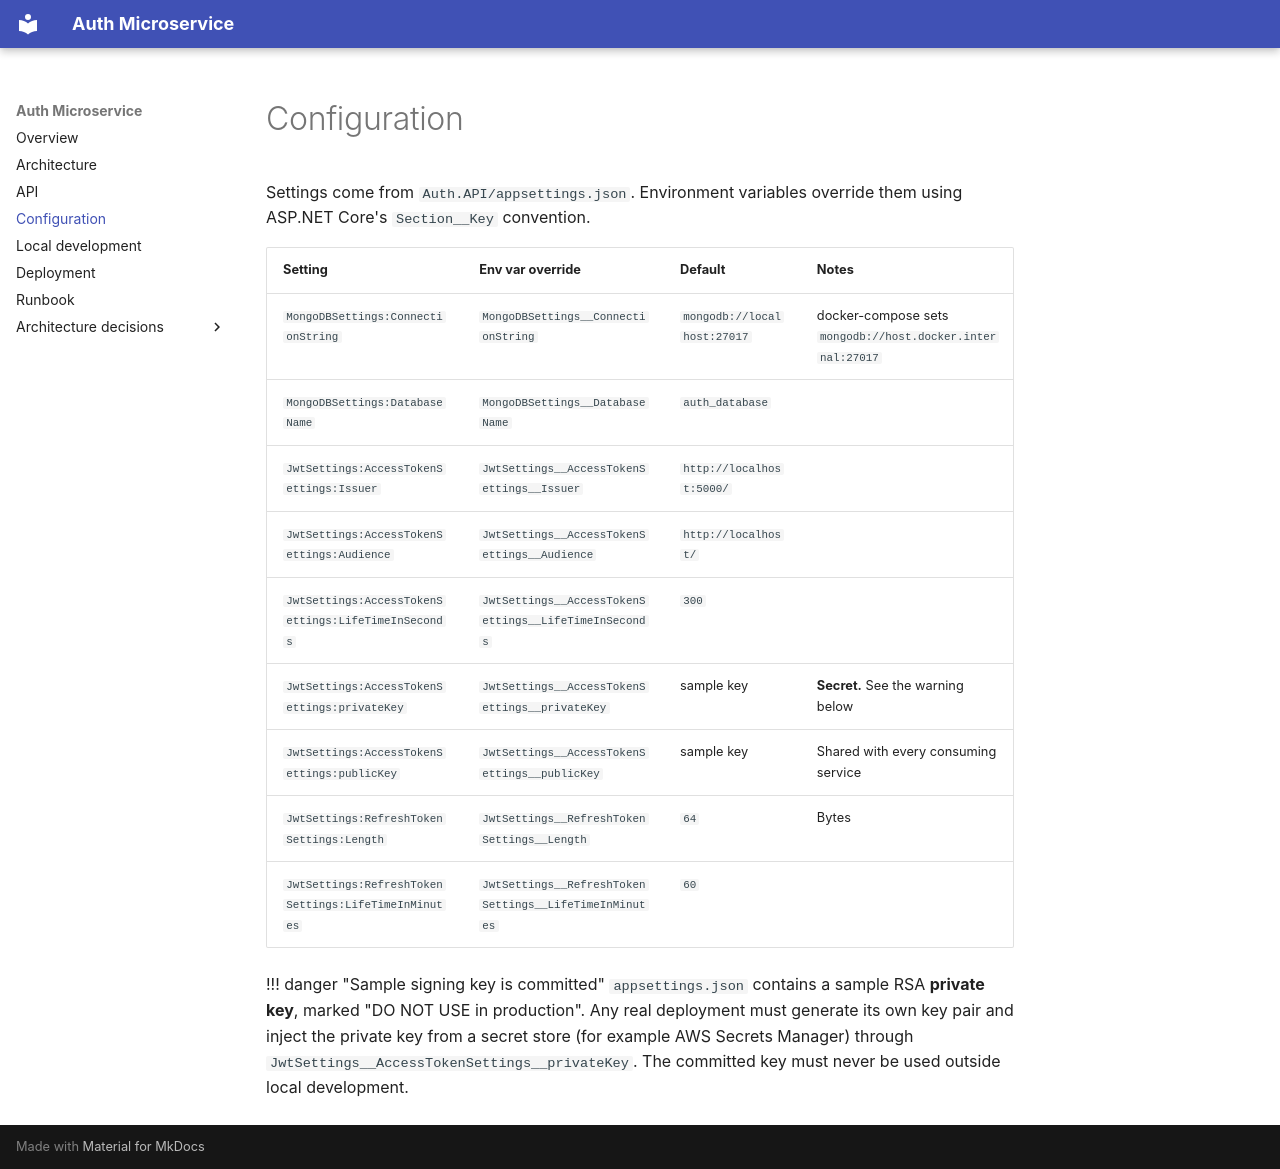

repository: MinaEmadMF/dotnet-auth-microservice · page: configuration/index.html · generator: mkdocs

# Configuration

Settings come from `Auth.API/appsettings.json`. Environment variables override
them using ASP.NET Core's `Section__Key` convention.

| Setting | Env var override | Default | Notes |
| --- | --- | --- | --- |
| `MongoDBSettings:ConnectionString` | `MongoDBSettings__ConnectionString` | `mongodb://localhost:27017` | docker-compose sets `mongodb://host.docker.internal:27017` |
| `MongoDBSettings:DatabaseName` | `MongoDBSettings__DatabaseName` | `auth_database` | |
| `JwtSettings:AccessTokenSettings:Issuer` | `JwtSettings__AccessTokenSettings__Issuer` | `http://localhost:5000/` | |
| `JwtSettings:AccessTokenSettings:Audience` | `JwtSettings__AccessTokenSettings__Audience` | `http://localhost/` | |
| `JwtSettings:AccessTokenSettings:LifeTimeInSeconds` | `JwtSettings__AccessTokenSettings__LifeTimeInSeconds` | `300` | |
| `JwtSettings:AccessTokenSettings:privateKey` | `JwtSettings__AccessTokenSettings__privateKey` | sample key | **Secret.** See the warning below |
| `JwtSettings:AccessTokenSettings:publicKey` | `JwtSettings__AccessTokenSettings__publicKey` | sample key | Shared with every consuming service |
| `JwtSettings:RefreshTokenSettings:Length` | `JwtSettings__RefreshTokenSettings__Length` | `64` | Bytes |
| `JwtSettings:RefreshTokenSettings:LifeTimeInMinutes` | `JwtSettings__RefreshTokenSettings__LifeTimeInMinutes` | `60` | |

!!! danger "Sample signing key is committed"
    `appsettings.json` contains a sample RSA **private key**, marked "DO NOT
    USE in production". Any real deployment must generate its own key pair and
    inject the private key from a secret store (for example AWS Secrets
    Manager) through `JwtSettings__AccessTokenSettings__privateKey`. The
    committed key must never be used outside local development.
